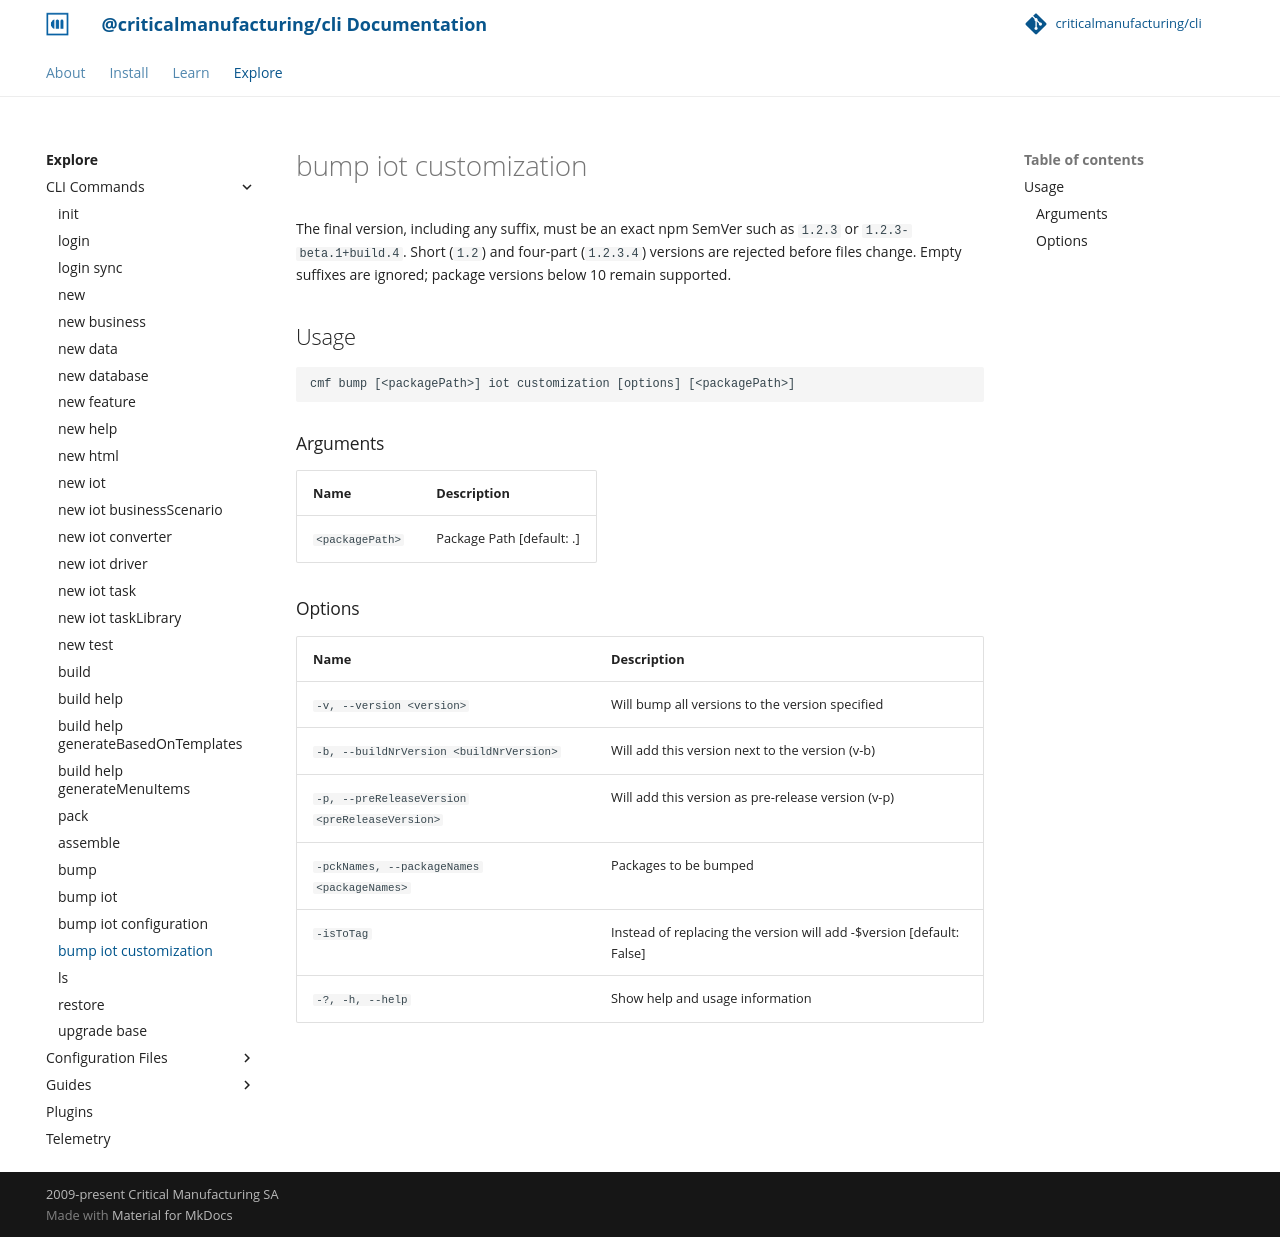

repository: criticalmanufacturing/cli · page: 03-explore/commands/bump_iot_customization/index.html · generator: mkdocs

# bump iot customization

<!-- BEGIN USAGE -->

Usage
-----

```
cmf bump [<packagePath>] iot customization [options] [<packagePath>]
```

### Arguments

Name | Description
---- | -----------
`<packagePath>` | Package Path [default: .]

### Options

Name | Description
---- | -----------
`-v, --version <version>` | Will bump all versions to the version specified
`-b, --buildNrVersion <buildNrVersion>` | Will add this version next to the version (v-b)
`-pckNames, --packageNames <packageNames>` | Packages to be bumped
`-isToTag` | Instead of replacing the version will add -$version [default: False]
`-?, -h, --help` | Show help and usage information


<!-- END USAGE -->
